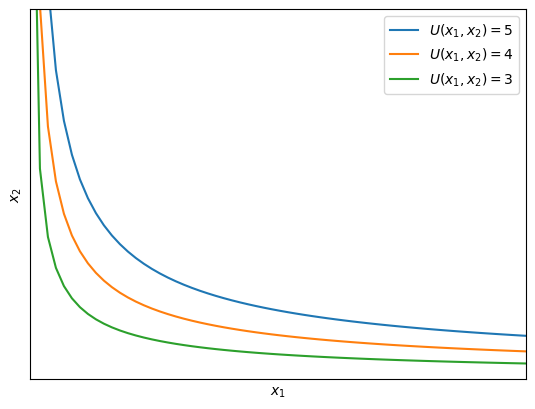

Generate this figure with matplotlib:
import numpy as np 
import matplotlib.pyplot as plt 


# Indifference curve
alpha = 1/3
beta = 1/2

# U1 = sqrt(x1 * x2)
def indifference_curve_1(x1):
    U = 5
    return (U / (x1 ** alpha)) ** (1 / beta)

def indifference_curve_2(x1):
    U = 4
    return (U / (x1 ** alpha)) ** (1 / beta)

def indifference_curve_3(x1):
    U = 3
    return (U / (x1 ** alpha)) ** (1 / beta)

x1_1 = np.linspace(0.1, 40, num = 100)
x1_2 = np.linspace(0.1, 40, num = 100)
x1_3 = np.linspace(0.1, 40, num = 100)

indifference_1_x2 = indifference_curve_1(x1_1)
indifference_2_x2 = indifference_curve_2(x1_2)
indifference_3_x2 = indifference_curve_3(x1_3) 



plt.plot(x1_1, indifference_1_x2, label = r"$U(x_1, x_2) = 5$")
plt.plot(x1_2, indifference_2_x2, label = r"$U(x_1, x_2) = 4$")
plt.plot(x1_3, indifference_3_x2, label = r"$U(x_1, x_2) = 3$")

plt.xlabel(r"$x_1$")
plt.ylabel(r"$x_2$")


plt.xticks([])
plt.yticks([])
plt.xlim(0, 25)
plt.ylim(0, 25)
plt.legend()

plt.show() 

# import numpy as np
# import matplotlib.pyplot as plt

# # Utility levels
# U_levels = [4, 8, 10]

# colors = ['tab:blue', 'tab:orange', 'tab:green']

# plt.figure(figsize=(6, 6))

# for U, c in zip(U_levels, colors):
#     x1_h = np.linspace(U, 24, 200)
#     x2_h = np.full_like(x1_h, 2 * U)

#     x2_v = np.linspace(2 * U, 24, 200)
#     x1_v = np.full_like(x2_v, U)

#     plt.plot(x1_h, x2_h, color=c, linewidth=2)
#     plt.plot(x1_v, x2_v, color=c, linewidth=2, label=rf"$U = {U}$")


# # Ray of expansion
# x1_ray = np.linspace(0, 12, 200)
# x2_ray = 2 * x1_ray
# plt.plot(x1_ray, x2_ray, linestyle='--', linewidth=1.5, label=r"$x_2 = 2x_1$")

# plt.xlabel(r"$x_1$")
# plt.ylabel(r"$x_2$")

# plt.xticks([])
# plt.yticks([])
# plt.xlim(0, 25)
# plt.ylim(0, 25)
# plt.legend()

# plt.show()
